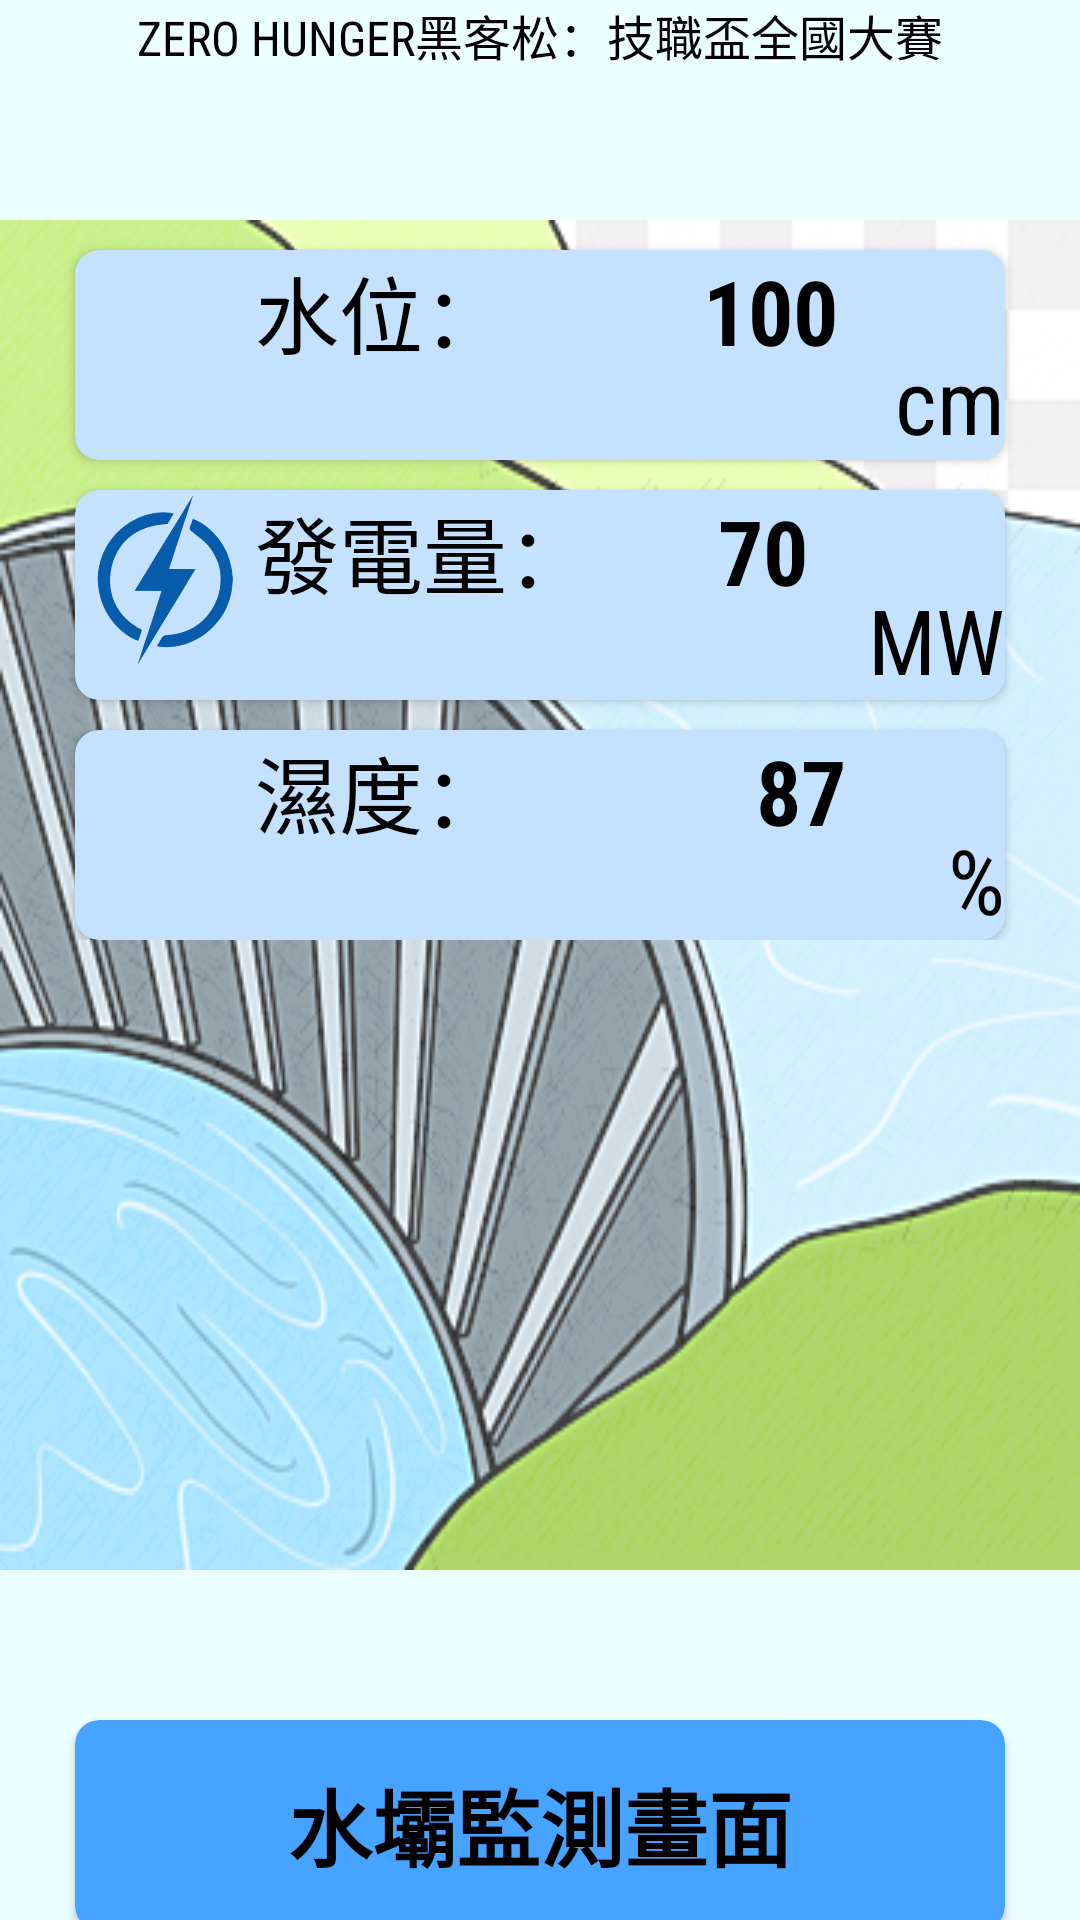

Produce the Android XML layout that renders to this screen, including the resource entries it uses.
<!-- AndroidManifest.xml: application theme Theme.Model3 -->
<!-- res/layout/fragment_dammonitor.xml -->
<?xml version="1.0" encoding="utf-8"?>
<RelativeLayout xmlns:android="http://schemas.android.com/apk/res/android"
    android:layout_width="match_parent"
    android:layout_height="match_parent"
    xmlns:app="http://schemas.android.com/apk/res-auto">


    <LinearLayout

        android:layout_width="match_parent"
        android:layout_height="match_parent"
        android:orientation="vertical"
        android:background="#ECFFFF">

        <TextView
            android:id="@+id/badroom_comp"

            android:layout_width="match_parent"
            android:layout_height="wrap_content"
            android:fontFamily="sans-serif-condensed"
            android:gravity="center"
            android:text="ZERO HUNGER黑客松：技職盃全國大賽"
            android:textSize="16sp"
            android:textColor="@color/black"/>


        <ScrollView
            android:layout_marginTop="50dp"
            android:layout_width="360dp"
            android:layout_height="450dp"
            android:orientation="vertical"
            android:layout_gravity="center"
            android:background="@drawable/dam1"
            >
            <LinearLayout
                android:layout_width="match_parent"
                android:layout_height="match_parent"
                android:orientation="vertical">
                <androidx.cardview.widget.CardView
                    android:layout_width="match_parent"
                    android:layout_height="70dp"
                    android:layout_marginTop="10dp"
                    android:layout_marginLeft="25dp"
                    android:layout_marginRight="25dp"
                    app:cardCornerRadius="8dp"
                    app:cardBackgroundColor="#C4E1FF">
                    <LinearLayout
                        android:layout_width="match_parent"
                        android:layout_height="match_parent"
                        android:orientation="horizontal">
                        <ImageView
                            android:layout_width="60dp"
                            android:layout_height="60dp"
                            android:src="@drawable/temperaturw_deal"
                            />

                        <TextView
                            android:id="@+id/water_level"
                            android:layout_width="wrap_content"
                            android:layout_height="35dp"
                            android:fontFamily="sans-serif-condensed"
                            android:text="水位："
                            android:textColor="@color/black"
                            android:textSize="28sp" />




                        <RelativeLayout
                            android:layout_width="match_parent"
                            android:layout_height="match_parent">

                            <TextView
                                android:id="@+id/water_level_result"
                                android:layout_width="50dp"
                                android:layout_height="50dp"
                                android:layout_toLeftOf="@+id/bad_temp2"
                                android:fontFamily="sans-serif-condensed"
                                android:text="100"
                                android:textColor="@color/black"
                                android:textSize="30sp"
                                android:textStyle="bold" />
                            <TextView
                                android:id="@+id/bad_temp2"
                                android:layout_width="wrap_content"
                                android:layout_height="wrap_content"
                                android:layout_alignParentRight="true"
                                android:layout_alignParentBottom="true"
                                android:fontFamily="sans-serif-condensed"
                                android:text="  cm"
                                android:textSize="30sp"
                                android:textColor="@color/black"/>
                        </RelativeLayout>

                    </LinearLayout>

                </androidx.cardview.widget.CardView>
                <androidx.cardview.widget.CardView
                    android:layout_width="match_parent"
                    android:layout_height="70dp"
                    android:layout_marginTop="10dp"
                    android:layout_marginLeft="25dp"
                    android:layout_marginRight="25dp"
                    app:cardCornerRadius="8dp"
                    app:cardBackgroundColor="#C4E1FF">
                    <LinearLayout
                        android:layout_width="match_parent"
                        android:layout_height="match_parent"
                        android:orientation="horizontal">
                        <ImageView
                            android:layout_width="60dp"
                            android:layout_height="60dp"
                            android:src="@drawable/power"
                            />

                        <TextView
                            android:id="@+id/bad_hum1"
                            android:layout_width="wrap_content"
                            android:layout_height="35dp"
                            android:fontFamily="sans-serif-condensed"
                            android:text="發電量："
                            android:textColor="@color/black"
                            android:textSize="28sp" />




                        <RelativeLayout
                            android:layout_width="match_parent"
                            android:layout_height="match_parent">

                            <TextView
                                android:id="@+id/dam_power_result2"
                                android:layout_width="50dp"
                                android:layout_height="50dp"
                                android:layout_toLeftOf="@+id/bad_hum3"
                                android:fontFamily="sans-serif-condensed"
                                android:text="70"
                                android:textColor="@color/black"
                                android:textSize="30sp"
                                android:textStyle="bold" />
                            <TextView
                                android:id="@+id/bad_hum3"
                                android:layout_width="wrap_content"
                                android:layout_height="wrap_content"
                                android:layout_alignParentRight="true"
                                android:layout_alignParentBottom="true"
                                android:fontFamily="sans-serif-condensed"
                                android:text="MW"
                                android:textSize="30sp"
                                android:textColor="@color/black"/>
                        </RelativeLayout>

                    </LinearLayout>

                </androidx.cardview.widget.CardView>
                <androidx.cardview.widget.CardView
                    android:layout_width="match_parent"
                    android:layout_height="70dp"
                    android:layout_marginTop="10dp"
                    android:layout_marginLeft="25dp"
                    android:layout_marginRight="25dp"
                    app:cardCornerRadius="8dp"
                    app:cardBackgroundColor="#C4E1FF">
                    <LinearLayout
                        android:layout_width="match_parent"
                        android:layout_height="match_parent"
                        android:orientation="horizontal">
                        <ImageView
                            android:layout_width="60dp"
                            android:layout_height="60dp"
                            android:src="@drawable/humiditydeal"
                            />

                        <TextView
                            android:id="@+id/Soilhumidity1"
                            android:layout_width="wrap_content"
                            android:layout_height="35dp"
                            android:fontFamily="sans-serif-condensed"
                            android:text="濕度："
                            android:textColor="@color/black"
                            android:textSize="28sp" />




                        <RelativeLayout
                            android:layout_width="match_parent"
                            android:layout_height="match_parent">

                            <TextView
                                android:id="@+id/Soilhumidity_result2"
                                android:layout_width="50dp"
                                android:layout_height="50dp"
                                android:layout_toLeftOf="@+id/model3_Soilhumidity3"
                                android:fontFamily="sans-serif-condensed"
                                android:text="87"
                                android:textColor="@color/black"
                                android:textSize="30sp"
                                android:textStyle="bold" />
                            <TextView
                                android:id="@+id/model3_Soilhumidity3"
                                android:layout_width="wrap_content"
                                android:layout_height="wrap_content"
                                android:layout_alignParentRight="true"
                                android:layout_alignParentBottom="true"
                                android:fontFamily="sans-serif-condensed"
                                android:text="  %"
                                android:textSize="30sp"
                                android:textColor="@color/black"/>
                        </RelativeLayout>

                    </LinearLayout>

                </androidx.cardview.widget.CardView>



            </LinearLayout>

        </ScrollView>

        <androidx.cardview.widget.CardView
            android:layout_width="match_parent"
            android:layout_height="70dp"
            android:layout_marginTop="50dp"
            android:layout_marginLeft="25dp"
            android:layout_marginRight="25dp"
            app:cardCornerRadius="8dp"
            app:cardBackgroundColor="#46A3FF">
            <RelativeLayout
                android:layout_width="match_parent"
                android:layout_height="wrap_content">
                <TextView
                    android:layout_width="wrap_content"
                    android:layout_height="wrap_content"
                    android:layout_alignParentBottom="true"
                    android:layout_centerInParent="true"
                    android:text="水壩監測畫面"
                    android:textSize="28dp"
                    android:textStyle="bold"
                    android:textColor="@color/black"
                    >

                </TextView>
            </RelativeLayout>

        </androidx.cardview.widget.CardView>






    </LinearLayout>
</RelativeLayout>
<!-- resources referenced by this layout -->
<resources>
  <!-- drawable dam1: png bitmap (drawable-v24, 161027 bytes) -->
  <!-- drawable power: png bitmap (drawable-v24, 59753 bytes) -->
  <style name="Theme.Model3" parent="Theme.MaterialComponents.DayNight.DarkActionBar">
          
          <item name="colorPrimary">@color/purple_500</item>
          <item name="colorPrimaryVariant">@color/purple_700</item>
          <item name="colorOnPrimary">@color/white</item>
          
          <item name="colorSecondary">@color/teal_200</item>
          <item name="colorSecondaryVariant">@color/teal_700</item>
          <item name="colorOnSecondary">@color/black</item>
          
          <item name="android:statusBarColor" tools:targetApi="l">?attr/colorPrimaryVariant</item>
          
      </style>
  <!-- not gathered from this repository: default colours our renderer supplied (Android Studio template values) -->
  <color name="purple_500">#FF6200EE</color>
  <color name="purple_700">#FF3700B3</color>
  <color name="teal_200">#FF03DAC5</color>
  <color name="teal_700">#FF018786</color>
  <color name="black">#FF000000</color>
  <color name="white">#FFFFFFFF</color>
</resources>
